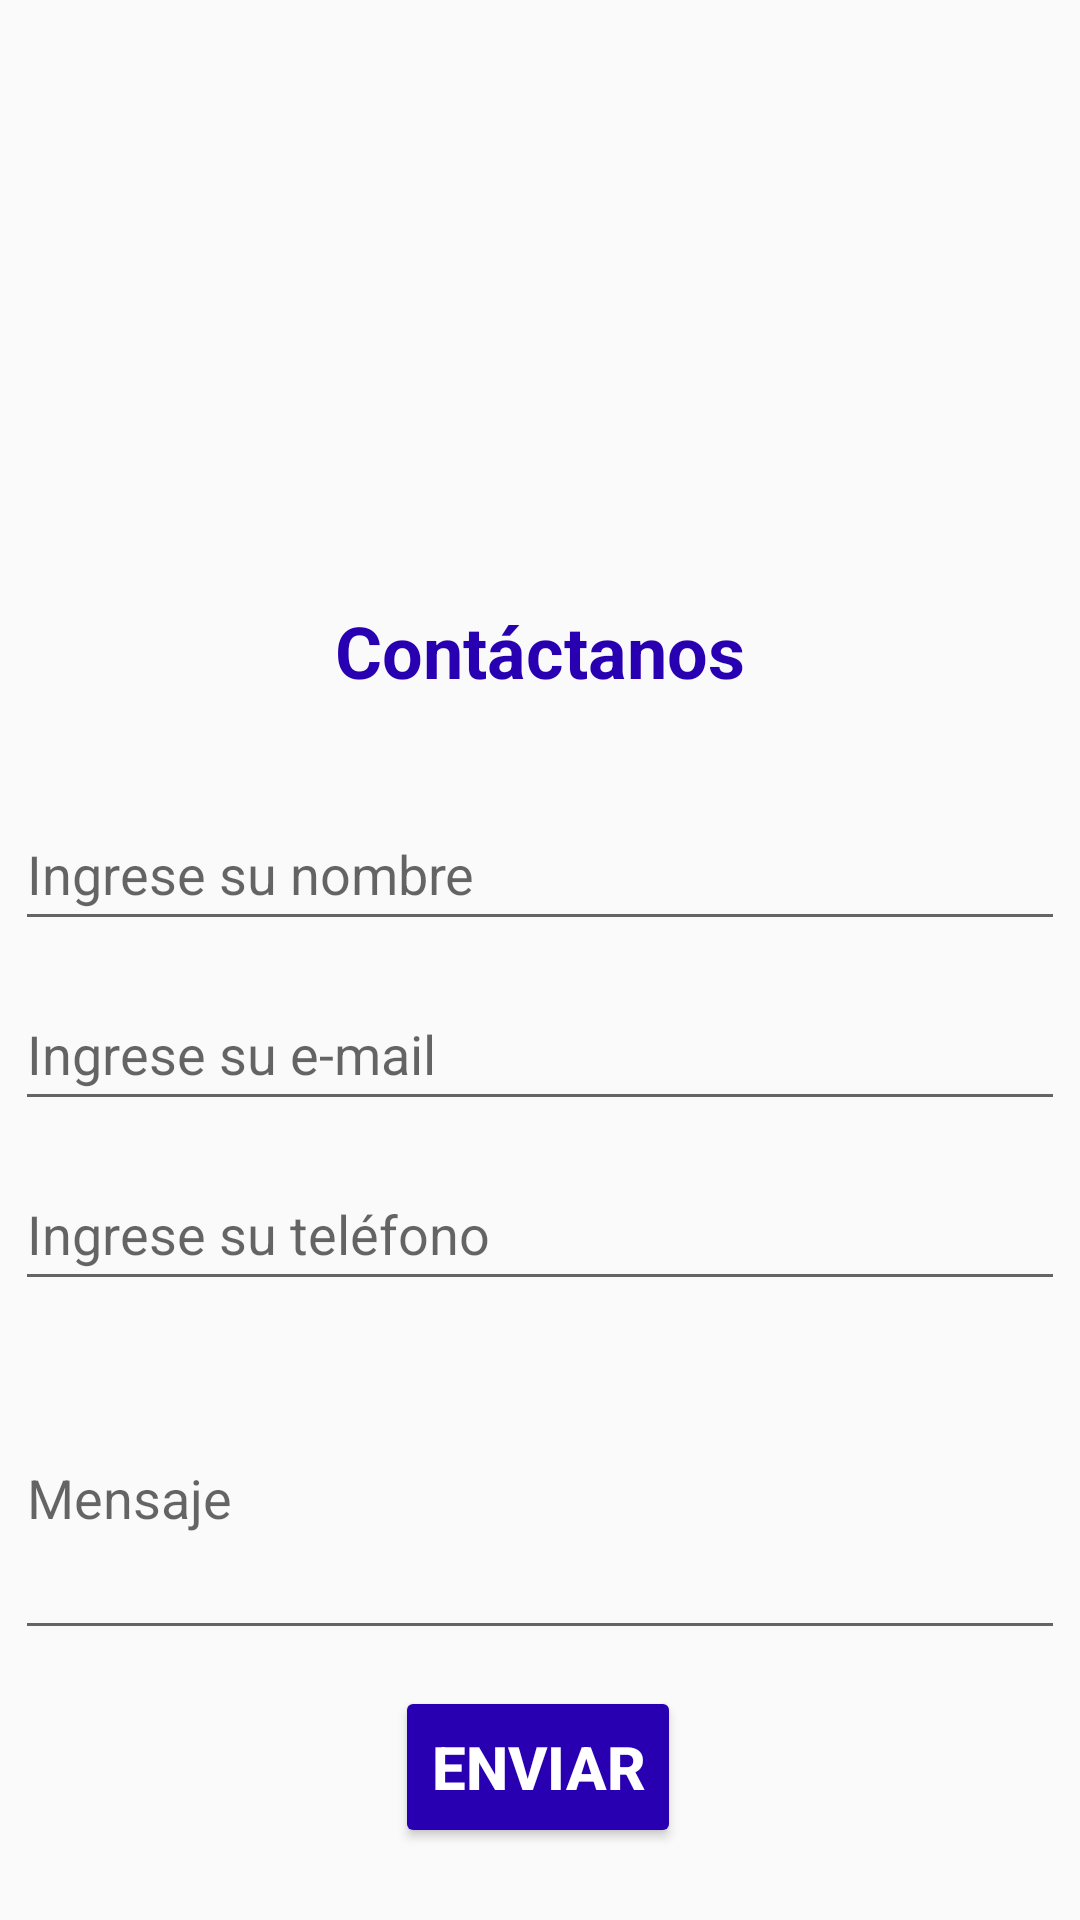

Produce the Android XML layout that renders to this screen, including the resource entries it uses.
<!-- AndroidManifest.xml: application theme Theme.BootCampAr -->
<!-- res/layout/fragment_contact.xml -->
<?xml version="1.0" encoding="utf-8"?>
<androidx.constraintlayout.widget.ConstraintLayout xmlns:android="http://schemas.android.com/apk/res/android"
    xmlns:app="http://schemas.android.com/apk/res-auto"
    xmlns:tools="http://schemas.android.com/tools"
    android:layout_width="match_parent"
    android:layout_height="match_parent"
    android:backgroundTint="#FFFFFF"
    tools:context=".fragments.ContactFragment">

    <TextView
        android:id="@+id/textContactUs"
        android:layout_width="350dp"
        android:layout_height="32dp"
        android:text="@string/title_contact"
        android:textAlignment="center"
        android:textColor="@color/earthBlue"
        android:textSize="24sp"
        android:textStyle="bold"
        app:layout_constraintBottom_toTopOf="@+id/editContactFirstName"
        app:layout_constraintEnd_toEndOf="parent"
        app:layout_constraintHorizontal_bias="0.488"
        app:layout_constraintStart_toStartOf="parent"
        app:layout_constraintTop_toTopOf="parent"
        app:layout_constraintVertical_bias="0.859"
        tools:ignore="TextSizeCheck" />

    <EditText
        android:id="@+id/editContactFirstName"
        android:layout_width="350dp"
        android:layout_height="48dp"
        android:layout_marginBottom="12dp"
        android:autofillHints="username"
        android:ems="10"
        android:hint="@string/hintInputName"
        android:inputType="text"
        app:layout_constraintBottom_toTopOf="@+id/editContactEmailAddress"
        app:layout_constraintEnd_toEndOf="parent"
        app:layout_constraintHorizontal_bias="0.491"
        app:layout_constraintStart_toStartOf="parent" />

    <EditText
        android:id="@+id/editContactEmailAddress"
        android:layout_width="350dp"
        android:layout_height="48dp"
        android:layout_marginBottom="12dp"
        android:autofillHints="emailAddress"
        android:ems="10"
        android:hint="@string/hintInputEmail"
        android:inputType="textEmailAddress"
        app:layout_constraintBottom_toTopOf="@+id/editContactPhoneNumber"
        app:layout_constraintEnd_toEndOf="parent"
        app:layout_constraintHorizontal_bias="0.491"
        app:layout_constraintStart_toStartOf="parent" />

    <EditText
        android:id="@+id/editContactPhoneNumber"
        android:layout_width="350dp"
        android:layout_height="48dp"
        android:layout_marginBottom="12dp"
        android:ems="10"
        android:hint="@string/number_contact"
        android:inputType="phone"
        app:layout_constraintBottom_toTopOf="@+id/editContactMessage"
        app:layout_constraintEnd_toEndOf="parent"
        app:layout_constraintHorizontal_bias="0.491"
        app:layout_constraintStart_toStartOf="parent"
        tools:ignore="Autofill" />

    <EditText
        android:id="@+id/editContactMessage"
        android:layout_width="350dp"
        android:layout_height="wrap_content"
        android:layout_marginBottom="12dp"
        android:ems="10"
        android:hint="@string/message_contact"
        android:inputType="textMultiLine"
        android:lines="4"
        app:layout_constraintBottom_toTopOf="@+id/buttonContact"
        app:layout_constraintEnd_toEndOf="parent"
        app:layout_constraintHorizontal_bias="0.491"
        app:layout_constraintStart_toStartOf="parent"
        tools:ignore="Autofill" />

    <Button
        android:id="@+id/buttonContact"
        android:layout_width="wrap_content"
        android:layout_height="54dp"
        android:layout_marginBottom="24dp"
        android:backgroundTint="@color/earthBlue"
        android:text="@string/btn_contact"
        android:textColor="@color/white"
        android:textSize="20sp"
        android:textStyle="bold"
        app:layout_constraintBottom_toBottomOf="parent"
        app:layout_constraintEnd_toEndOf="parent"
        app:layout_constraintHorizontal_bias="0.498"
        app:layout_constraintStart_toStartOf="parent" />

</androidx.constraintlayout.widget.ConstraintLayout>
<!-- resources referenced by this layout -->
<resources>
  <color name="earthBlue">#2800B2</color>
  <color name="white">#FFFFFFFF</color>
  <string name="btn_contact">Enviar</string>
  <string name="hintInputEmail">Ingrese su e-mail</string>
  <string name="hintInputName">Ingrese su nombre</string>
  <string name="message_contact">Mensaje</string>
  <string name="number_contact">Ingrese su teléfono</string>
  <string name="title_contact">Contáctanos</string>
  <style name="Theme.BootCampAr" parent="Base.Theme.BootCampAr" />
  <style name="Base.Theme.BootCampAr" parent="Theme.AppCompat.DayNight">
          
          
      </style>
</resources>
